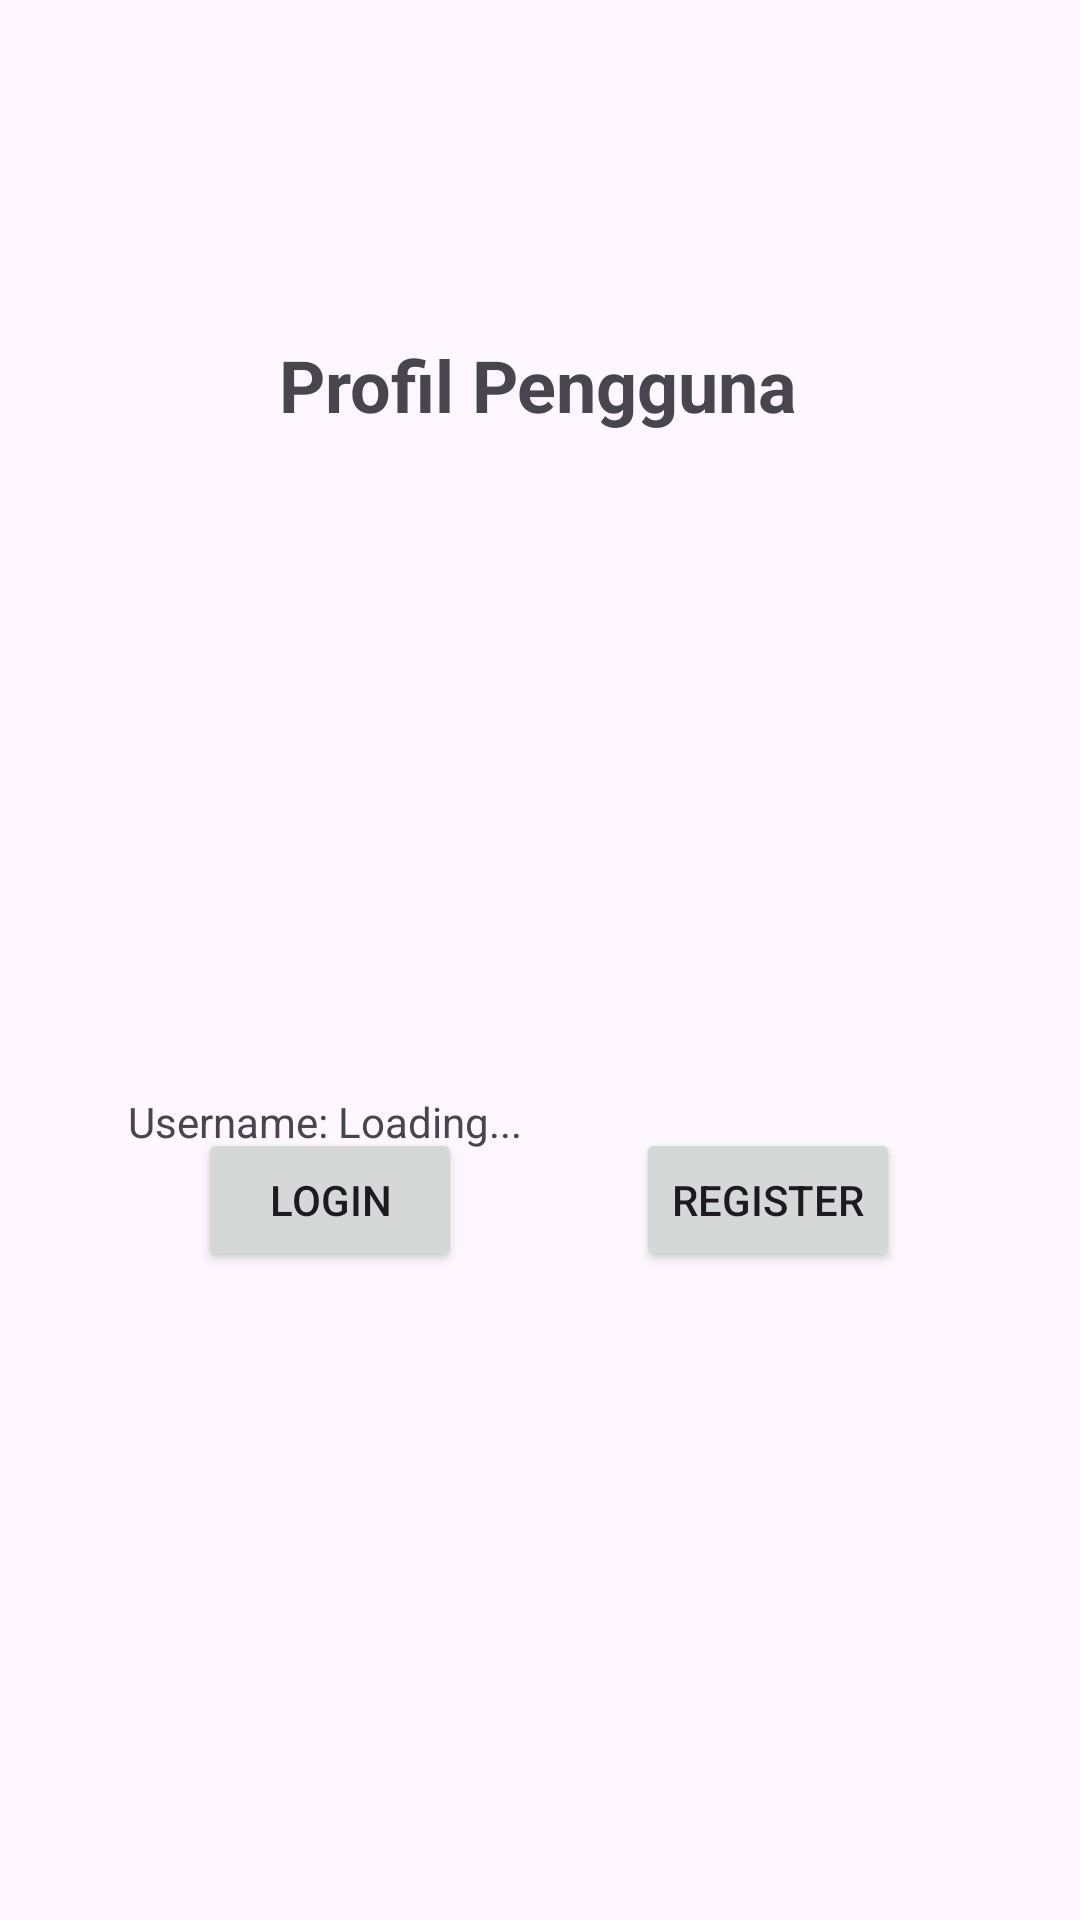

Reconstruct the res/layout file that produces this screen, plus the resources it refers to.
<!-- AndroidManifest.xml: application theme Theme.Embeded -->
<!-- res/layout/fragment_profile.xml -->
<?xml version="1.0" encoding="utf-8"?>
<androidx.constraintlayout.widget.ConstraintLayout
    xmlns:android="http://schemas.android.com/apk/res/android"
    xmlns:app="http://schemas.android.com/apk/res-auto"
    xmlns:tools="http://schemas.android.com/tools"
    android:layout_width="match_parent"
    android:layout_height="match_parent"
    tools:context=".ProfileFragment">

    <TextView
        android:id="@+id/profileText"
        android:layout_width="wrap_content"
        android:layout_height="wrap_content"
        android:layout_marginTop="112dp"
        android:text="Profil Pengguna"
        android:textSize="24sp"
        android:textStyle="bold"
        app:layout_constraintEnd_toEndOf="parent"
        app:layout_constraintHorizontal_bias="0.497"
        app:layout_constraintStart_toStartOf="parent"
        app:layout_constraintTop_toTopOf="parent" />

    <TextView
        android:id="@+id/usernameText"
        android:layout_width="wrap_content"
        android:layout_height="wrap_content"
        android:layout_marginTop="220dp"
        android:text="Username: Loading..."
        app:layout_constraintEnd_toEndOf="parent"
        app:layout_constraintHorizontal_bias="0.187"
        app:layout_constraintStart_toStartOf="parent"
        app:layout_constraintTop_toBottomOf="@id/profileText" />

    <TextView
        android:id="@+id/textViewEmail"
        android:layout_width="wrap_content"
        android:layout_height="wrap_content"
        android:layout_gravity="center"
        android:text="Name: Loading..."
        android:textSize="16sp"
        app:layout_constraintBottom_toTopOf="@+id/button6"
        app:layout_constraintEnd_toEndOf="parent"
        app:layout_constraintHorizontal_bias="0.178"
        app:layout_constraintStart_toStartOf="parent"
        app:layout_constraintTop_toBottomOf="@+id/usernameText"
        app:layout_constraintVertical_bias="0.136" />

    <Button
        android:id="@+id/button6"
        android:layout_width="wrap_content"
        android:layout_height="wrap_content"
        android:layout_marginBottom="216dp"
        android:text="Login"
        app:layout_constraintBottom_toBottomOf="parent"
        app:layout_constraintEnd_toStartOf="@+id/button7"
        app:layout_constraintHorizontal_bias="0.531"
        app:layout_constraintStart_toStartOf="parent" />

    <Button
        android:id="@+id/button7"
        android:layout_width="wrap_content"
        android:layout_height="wrap_content"
        android:layout_marginEnd="60dp"
        android:layout_marginBottom="216dp"
        android:text="Register"
        app:layout_constraintBottom_toBottomOf="parent"
        app:layout_constraintEnd_toEndOf="parent" />

    <ImageView
        android:id="@+id/imageView"
        android:layout_width="wrap_content"
        android:layout_height="wrap_content"
        android:layout_marginTop="28dp"
        app:layout_constraintBottom_toTopOf="@+id/usernameText"
        app:layout_constraintEnd_toEndOf="parent"
        app:layout_constraintHorizontal_bias="0.498"
        app:layout_constraintStart_toStartOf="parent"
        app:layout_constraintTop_toBottomOf="@+id/profileText"
        app:layout_constraintVertical_bias="0.0"
        tools:src="@tools:sample/avatars" />

</androidx.constraintlayout.widget.ConstraintLayout>
<!-- resources referenced by this layout -->
<resources>
  <style name="Theme.Embeded" parent="Base.Theme.Embeded" />
  <style name="Base.Theme.Embeded" parent="Theme.Material3.DayNight.NoActionBar">
          
          
      </style>
</resources>
